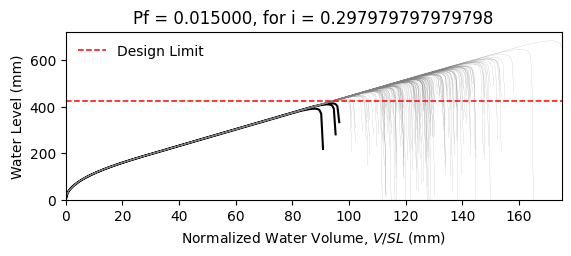

Data behind this chart, as committed beside it:
W14X22, L = 360.0 in, slope = 0.020833333333333332 in/in, dead load = 6.944444444444444e-05 kip/in…
zwlim AISC Appendix 2, zwlim DAMP, zwlim Proposed for ASCE 7, zwlim Neglect Ponding, dhnom Denver, dhnom New York, dhnom New Orleans, dh Denver, dh New York, dh New Orleans, dmax
15.16, 15.45, 13.32, 15.16, 2.228, 2.228, 2.228, 3.458, 3.458, 3.458, 22.05, Safe, 
15.16, 15.45, 13.32, 15.16, 2.228, 2.228, 2.228, 3.458, 3.458, 3.458, 19.26, Safe, 
15.16, 15.45, 13.32, 15.16, 2.228, 2.228, 2.228, 3.458, 3.458, 3.458, 18.53, Safe, 
15.16, 15.45, 13.32, 15.16, 2.228, 2.228, 2.228, 3.458, 3.458, 3.458, 21.77, Safe, 
15.16, 15.45, 13.32, 15.16, 2.228, 2.228, 2.228, 3.458, 3.458, 3.458, 18.28, Safe, 
15.16, 15.45, 13.32, 15.16, 2.228, 2.228, 2.228, 3.458, 3.458, 3.458, 26.93, Safe, 
15.16, 15.45, 13.32, 15.16, 2.228, 2.228, 2.228, 3.458, 3.458, 3.458, 20.34, Safe, 
15.16, 15.45, 13.32, 15.16, 2.228, 2.228, 2.228, 3.458, 3.458, 3.458, 18.45, Safe, 
15.16, 15.45, 13.32, 15.16, 2.228, 2.228, 2.228, 3.458, 3.458, 3.458, 21.27, Safe, 
15.16, 15.45, 13.32, 15.16, 2.228, 2.228, 2.228, 3.458, 3.458, 3.458, 19.99, Safe, 
15.16, 15.45, 13.32, 15.16, 2.228, 2.228, 2.228, 3.458, 3.458, 3.458, 17.63, Safe, 
15.16, 15.45, 13.32, 15.16, 2.228, 2.228, 2.228, 3.458, 3.458, 3.458, 17.02, Safe, 
15.16, 15.45, 13.32, 15.16, 2.228, 2.228, 2.228, 3.458, 3.458, 3.458, 21.46, Safe, 
15.16, 15.45, 13.32, 15.16, 2.228, 2.228, 2.228, 3.458, 3.458, 3.458, 18.86, Safe, 
15.16, 15.45, 13.32, 15.16, 2.228, 2.228, 2.228, 3.458, 3.458, 3.458, 21.86, Safe, 
15.16, 15.45, 13.32, 15.16, 2.228, 2.228, 2.228, 3.458, 3.458, 3.458, 19.86, Safe, 
15.16, 15.45, 13.32, 15.16, 2.228, 2.228, 2.228, 3.458, 3.458, 3.458, 20.52, Safe, 
15.16, 15.45, 13.32, 15.16, 2.228, 2.228, 2.228, 3.458, 3.458, 3.458, 22.45, Safe, 
15.16, 15.45, 13.32, 15.16, 2.228, 2.228, 2.228, 3.458, 3.458, 3.458, 18.39, Safe, 
15.16, 15.45, 13.32, 15.16, 2.228, 2.228, 2.228, 3.458, 3.458, 3.458, 19.33, Safe, 
15.16, 15.45, 13.32, 15.16, 2.228, 2.228, 2.228, 3.458, 3.458, 3.458, 18.3, Safe, 
15.16, 15.45, 13.32, 15.16, 2.228, 2.228, 2.228, 3.458, 3.458, 3.458, 21.69, Safe, 
15.16, 15.45, 13.32, 15.16, 2.228, 2.228, 2.228, 3.458, 3.458, 3.458, 22.57, Safe, 
15.16, 15.45, 13.32, 15.16, 2.228, 2.228, 2.228, 3.458, 3.458, 3.458, 20.09, Safe, 
15.16, 15.45, 13.32, 15.16, 2.228, 2.228, 2.228, 3.458, 3.458, 3.458, 19.21, Safe, 
15.16, 15.45, 13.32, 15.16, 2.228, 2.228, 2.228, 3.458, 3.458, 3.458, 16.95, Safe, 
15.16, 15.45, 13.32, 15.16, 2.228, 2.228, 2.228, 3.458, 3.458, 3.458, 21.16, Safe, 
15.16, 15.45, 13.32, 15.16, 2.228, 2.228, 2.228, 3.458, 3.458, 3.458, 20.85, Safe, 
15.16, 15.45, 13.32, 15.16, 2.228, 2.228, 2.228, 3.458, 3.458, 3.458, 18.47, Safe, 
15.16, 15.45, 13.32, 15.16, 2.228, 2.228, 2.228, 3.458, 3.458, 3.458, 23.29, Safe, 
15.16, 15.45, 13.32, 15.16, 2.228, 2.228, 2.228, 3.458, 3.458, 3.458, 20.47, Safe, 
15.16, 15.45, 13.32, 15.16, 2.228, 2.228, 2.228, 3.458, 3.458, 3.458, 21.2, Safe, 
15.16, 15.45, 13.32, 15.16, 2.228, 2.228, 2.228, 3.458, 3.458, 3.458, 19.03, Safe, 
15.16, 15.45, 13.32, 15.16, 2.228, 2.228, 2.228, 3.458, 3.458, 3.458, 22.61, Safe, 
15.16, 15.45, 13.32, 15.16, 2.228, 2.228, 2.228, 3.458, 3.458, 3.458, 21.51, Safe, 
15.16, 15.45, 13.32, 15.16, 2.228, 2.228, 2.228, 3.458, 3.458, 3.458, 18.4, Safe, 
15.16, 15.45, 13.32, 15.16, 2.228, 2.228, 2.228, 3.458, 3.458, 3.458, 20.82, Safe, 
15.16, 15.45, 13.32, 15.16, 2.228, 2.228, 2.228, 3.458, 3.458, 3.458, 21.17, Safe, 
15.16, 15.45, 13.32, 15.16, 2.228, 2.228, 2.228, 3.458, 3.458, 3.458, 22.06, Safe, 
15.16, 15.45, 13.32, 15.16, 2.228, 2.228, 2.228, 3.458, 3.458, 3.458, 17.83, Safe, 
15.16, 15.45, 13.32, 15.16, 2.228, 2.228, 2.228, 3.458, 3.458, 3.458, 22.53, Safe, 
15.16, 15.45, 13.32, 15.16, 2.228, 2.228, 2.228, 3.458, 3.458, 3.458, 19.04, Safe, 
15.16, 15.45, 13.32, 15.16, 2.228, 2.228, 2.228, 3.458, 3.458, 3.458, 19.99, Safe, 
15.16, 15.45, 13.32, 15.16, 2.228, 2.228, 2.228, 3.458, 3.458, 3.458, 19.51, Safe, 
15.16, 15.45, 13.32, 15.16, 2.228, 2.228, 2.228, 3.458, 3.458, 3.458, 22.27, Safe, 
15.16, 15.45, 13.32, 15.16, 2.228, 2.228, 2.228, 3.458, 3.458, 3.458, 17.42, Safe, 
15.16, 15.45, 13.32, 15.16, 2.228, 2.228, 2.228, 3.458, 3.458, 3.458, 20.33, Safe, 
15.16, 15.45, 13.32, 15.16, 2.228, 2.228, 2.228, 3.458, 3.458, 3.458, 19.03, Safe, 
15.16, 15.45, 13.32, 15.16, 2.228, 2.228, 2.228, 3.458, 3.458, 3.458, 20.39, Safe, 
15.16, 15.45, 13.32, 15.16, 2.228, 2.228, 2.228, 3.458, 3.458, 3.458, 18.59, Safe, 
15.16, 15.45, 13.32, 15.16, 2.228, 2.228, 2.228, 3.458, 3.458, 3.458, 21.72, Safe, 
15.16, 15.45, 13.32, 15.16, 2.228, 2.228, 2.228, 3.458, 3.458, 3.458, 16.34, Fail, 
15.16, 15.45, 13.32, 15.16, 2.228, 2.228, 2.228, 3.458, 3.458, 3.458, 20.45, Safe, 
15.16, 15.45, 13.32, 15.16, 2.228, 2.228, 2.228, 3.458, 3.458, 3.458, 19.01, Safe, 
15.16, 15.45, 13.32, 15.16, 2.228, 2.228, 2.228, 3.458, 3.458, 3.458, 23.17, Safe, 
15.16, 15.45, 13.32, 15.16, 2.228, 2.228, 2.228, 3.458, 3.458, 3.458, 18.91, Safe, 
15.16, 15.45, 13.32, 15.16, 2.228, 2.228, 2.228, 3.458, 3.458, 3.458, 20, Safe, 
15.16, 15.45, 13.32, 15.16, 2.228, 2.228, 2.228, 3.458, 3.458, 3.458, 18.88, Safe, 
15.16, 15.45, 13.32, 15.16, 2.228, 2.228, 2.228, 3.458, 3.458, 3.458, 17.1, Safe, 
... 142 more rows
